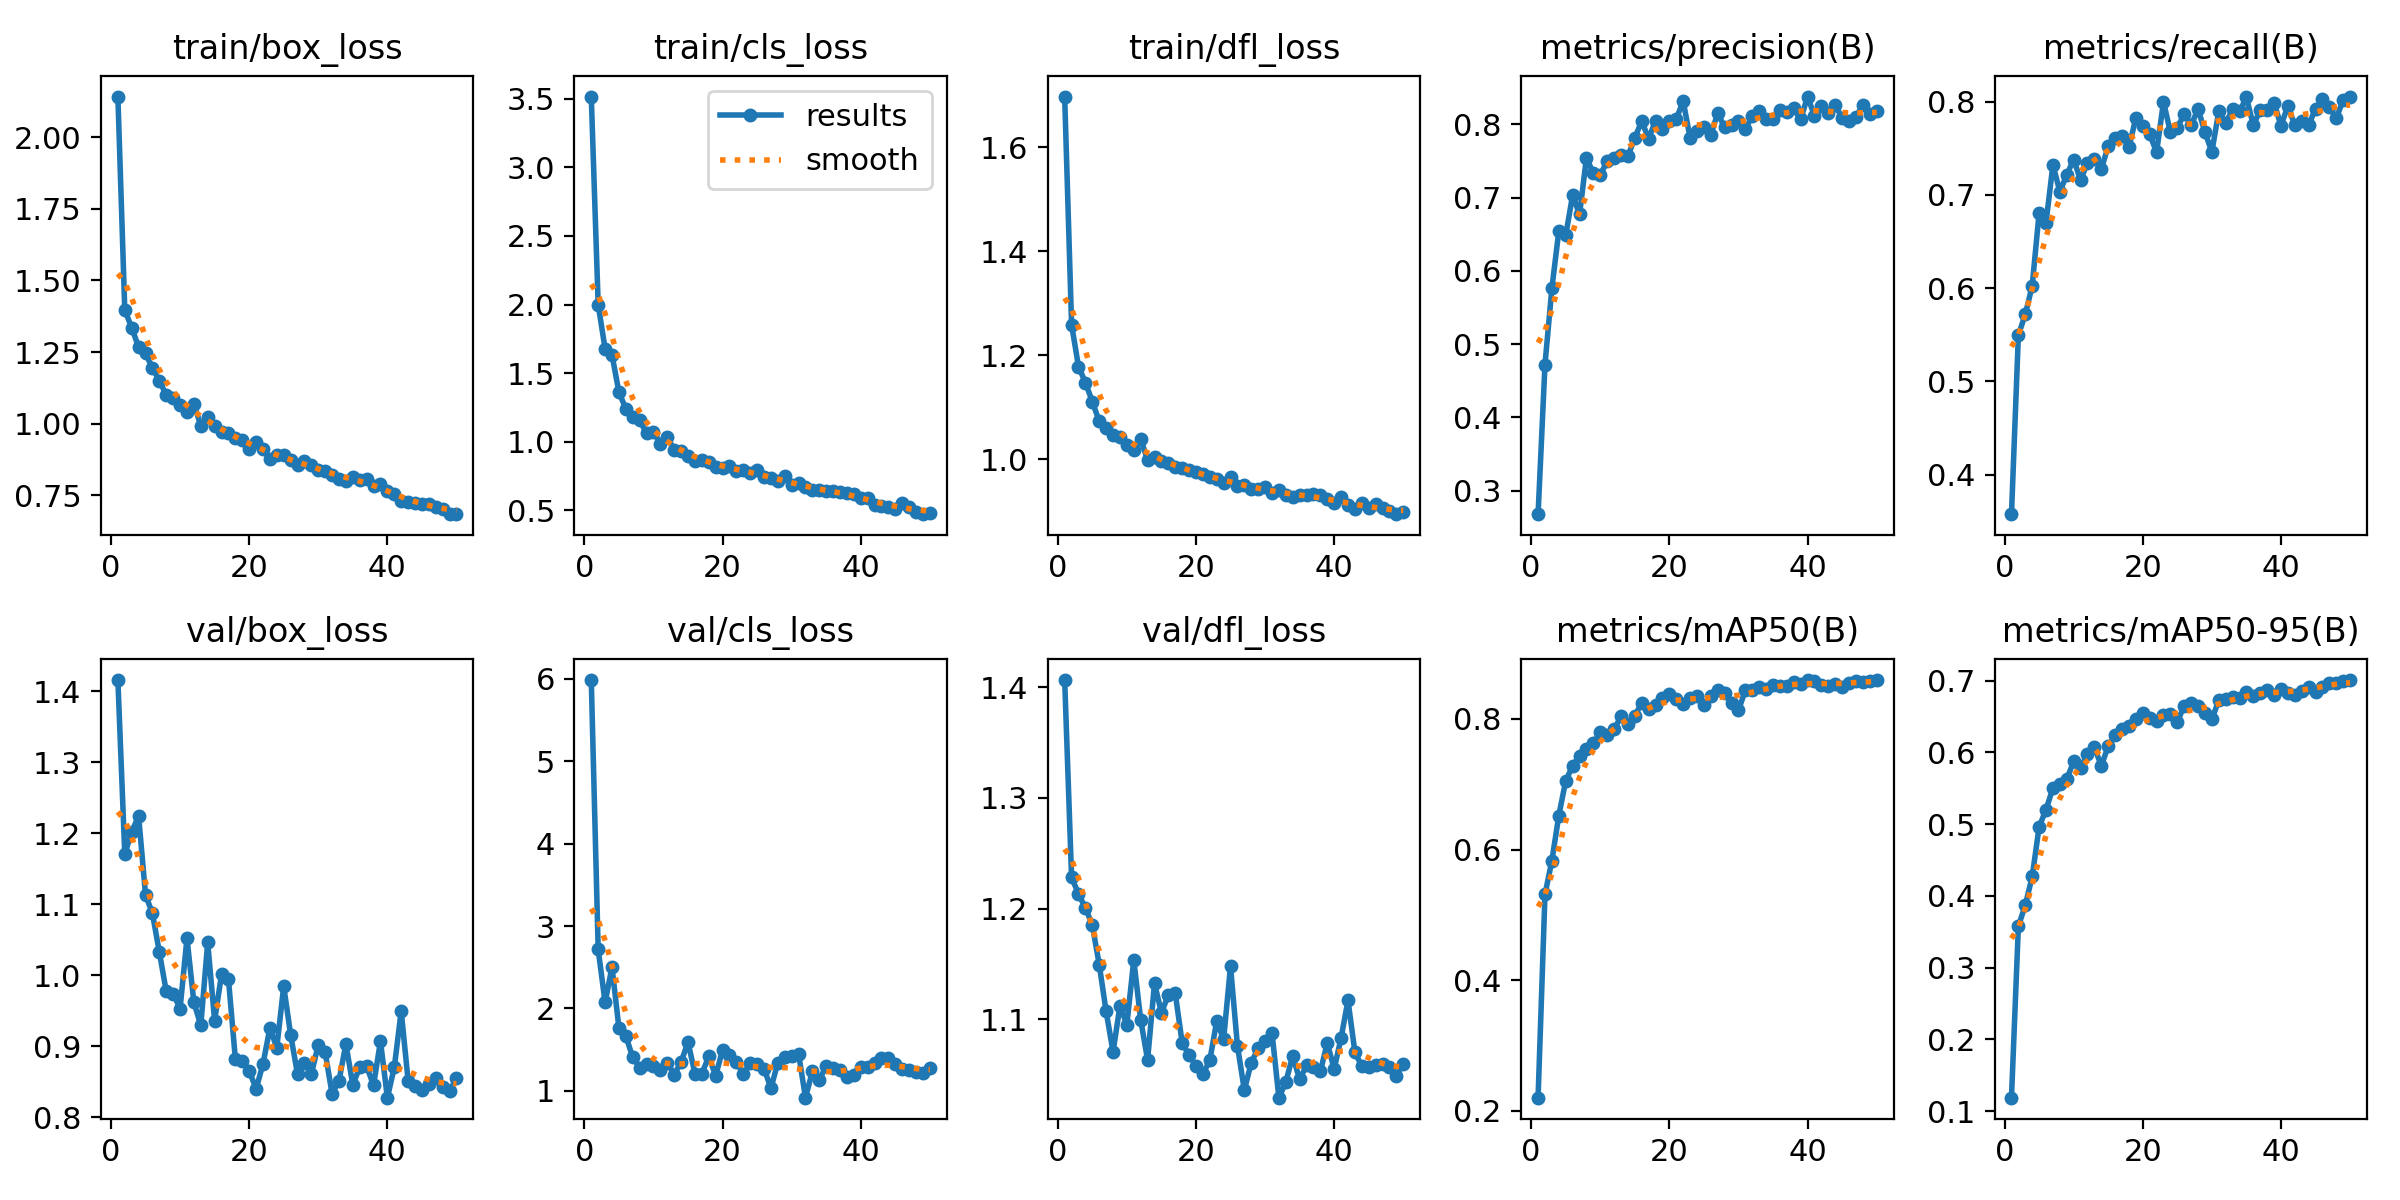

The data file committed next to this chart (first rows):
epoch, train/box_loss, train/cls_loss, train/dfl_loss, metrics/precision(B), metrics/recall(B), metrics/mAP50(B), metrics/mAP50-95(B), val/box_loss, val/cls_loss, val/dfl_loss, lr/pg0, lr/pg1, lr/pg2
1, 2.143, 3.515, 1.698, 0.268, 0.3575, 0.22, 0.1189, 1.415, 5.985, 1.407, 0.07073, 0.003252, 0.003252
2, 1.397, 1.998, 1.259, 0.4722, 0.5496, 0.5313, 0.3579, 1.17, 2.717, 1.228, 0.0406, 0.006455, 0.006455
3, 1.335, 1.678, 1.178, 0.5765, 0.5719, 0.5829, 0.387, 1.201, 2.074, 1.213, 0.01034, 0.009526, 0.009526
4, 1.267, 1.633, 1.147, 0.6541, 0.6026, 0.652, 0.4272, 1.224, 2.502, 1.201, 0.009406, 0.009406, 0.009406
5, 1.246, 1.362, 1.111, 0.6484, 0.6807, 0.7052, 0.4961, 1.113, 1.763, 1.185, 0.009406, 0.009406, 0.009406
6, 1.194, 1.24, 1.073, 0.7035, 0.6703, 0.728, 0.5202, 1.087, 1.665, 1.149, 0.009208, 0.009208, 0.009208
7, 1.15, 1.181, 1.06, 0.677, 0.7324, 0.7438, 0.5505, 1.032, 1.408, 1.107, 0.00901, 0.00901, 0.00901
8, 1.1, 1.157, 1.047, 0.7545, 0.7034, 0.7544, 0.5557, 0.977, 1.282, 1.07, 0.008812, 0.008812, 0.008812
9, 1.088, 1.061, 1.042, 0.733, 0.7215, 0.7625, 0.5627, 0.974, 1.329, 1.112, 0.008614, 0.008614, 0.008614
10, 1.066, 1.073, 1.028, 0.7309, 0.738, 0.7798, 0.5874, 0.9526, 1.307, 1.095, 0.008416, 0.008416, 0.008416
11, 1.042, 0.9861, 1.017, 0.7498, 0.7158, 0.7748, 0.5776, 1.052, 1.257, 1.153, 0.008218, 0.008218, 0.008218
12, 1.069, 1.035, 1.039, 0.7545, 0.7347, 0.7838, 0.5984, 0.9616, 1.345, 1.099, 0.00802, 0.00802, 0.00802
13, 0.9927, 0.9407, 0.9973, 0.7581, 0.739, 0.8038, 0.6072, 0.9292, 1.199, 1.063, 0.007822, 0.007822, 0.007822
14, 1.024, 0.9301, 1.003, 0.7564, 0.7274, 0.7921, 0.5812, 1.046, 1.35, 1.132, 0.007624, 0.007624, 0.007624
15, 0.9928, 0.8985, 0.9955, 0.7817, 0.7526, 0.8045, 0.6088, 0.9358, 1.593, 1.106, 0.007426, 0.007426, 0.007426
16, 0.9705, 0.8631, 0.9927, 0.8043, 0.7606, 0.8247, 0.6242, 1.001, 1.21, 1.122, 0.007228, 0.007228, 0.007228
17, 0.9653, 0.867, 0.9846, 0.7804, 0.7634, 0.8158, 0.633, 0.9946, 1.208, 1.123, 0.00703, 0.00703, 0.00703
18, 0.9511, 0.8558, 0.982, 0.8049, 0.751, 0.8206, 0.637, 0.8822, 1.418, 1.079, 0.006832, 0.006832, 0.006832
19, 0.9423, 0.8143, 0.9784, 0.7941, 0.7827, 0.8323, 0.646, 0.8789, 1.185, 1.067, 0.006634, 0.006634, 0.006634
20, 0.9108, 0.8111, 0.9742, 0.8047, 0.7742, 0.8388, 0.6547, 0.8654, 1.496, 1.058, 0.006436, 0.006436, 0.006436
21, 0.9358, 0.8254, 0.9715, 0.8074, 0.7649, 0.8304, 0.6481, 0.8397, 1.435, 1.05, 0.006238, 0.006238, 0.006238
22, 0.9108, 0.7836, 0.965, 0.8317, 0.7458, 0.8232, 0.6444, 0.8747, 1.349, 1.063, 0.00604, 0.00604, 0.00604
23, 0.875, 0.7966, 0.9608, 0.7814, 0.7998, 0.8314, 0.6526, 0.9254, 1.206, 1.098, 0.005842, 0.005842, 0.005842
24, 0.8889, 0.7726, 0.9535, 0.7904, 0.7672, 0.8358, 0.6538, 0.8977, 1.334, 1.082, 0.005644, 0.005644, 0.005644
25, 0.8918, 0.7909, 0.9655, 0.7966, 0.7722, 0.821, 0.6427, 0.9843, 1.321, 1.148, 0.005446, 0.005446, 0.005446
26, 0.871, 0.7401, 0.9483, 0.7857, 0.7867, 0.8344, 0.665, 0.9159, 1.269, 1.076, 0.005248, 0.005248, 0.005248
27, 0.8555, 0.7379, 0.9499, 0.8152, 0.7747, 0.845, 0.6682, 0.8604, 1.034, 1.036, 0.00505, 0.00505, 0.00505
28, 0.8696, 0.7157, 0.9416, 0.7959, 0.7923, 0.8391, 0.6647, 0.8758, 1.343, 1.061, 0.004852, 0.004852, 0.004852
29, 0.8547, 0.747, 0.9428, 0.7989, 0.7671, 0.8248, 0.6549, 0.8605, 1.407, 1.074, 0.004654, 0.004654, 0.004654
30, 0.8392, 0.6817, 0.9458, 0.8041, 0.7462, 0.8129, 0.6459, 0.9016, 1.426, 1.081, 0.004456, 0.004456, 0.004456
31, 0.8343, 0.6997, 0.9339, 0.7937, 0.7895, 0.844, 0.6728, 0.8911, 1.452, 1.088, 0.004258, 0.004258, 0.004258
32, 0.8218, 0.6707, 0.9404, 0.8113, 0.7771, 0.8446, 0.675, 0.8327, 0.9178, 1.029, 0.00406, 0.00406, 0.00406
33, 0.8072, 0.6477, 0.9307, 0.8184, 0.7917, 0.8483, 0.6767, 0.851, 1.238, 1.043, 0.003862, 0.003862, 0.003862
34, 0.8005, 0.6452, 0.926, 0.8067, 0.7895, 0.8454, 0.6763, 0.9029, 1.135, 1.067, 0.003664, 0.003664, 0.003664
35, 0.8115, 0.6401, 0.9312, 0.8077, 0.8046, 0.8516, 0.6845, 0.8452, 1.302, 1.046, 0.003466, 0.003466, 0.003466
36, 0.803, 0.6421, 0.9306, 0.8194, 0.7746, 0.8497, 0.6779, 0.8705, 1.284, 1.058, 0.003268, 0.003268, 0.003268
37, 0.8064, 0.6349, 0.9324, 0.8165, 0.7912, 0.8511, 0.6833, 0.8716, 1.251, 1.056, 0.00307, 0.00307, 0.00307
38, 0.7826, 0.6289, 0.9299, 0.8223, 0.7914, 0.8568, 0.6875, 0.8446, 1.168, 1.053, 0.002872, 0.002872, 0.002872
39, 0.7897, 0.6219, 0.9222, 0.8066, 0.799, 0.853, 0.6806, 0.9067, 1.196, 1.078, 0.002674, 0.002674, 0.002674
40, 0.7658, 0.5938, 0.9149, 0.8379, 0.7742, 0.8593, 0.6885, 0.8273, 1.288, 1.055, 0.002476, 0.002476, 0.002476
41, 0.7546, 0.5926, 0.9265, 0.8115, 0.7954, 0.8588, 0.6833, 0.8698, 1.29, 1.083, 0.002278, 0.002278, 0.002278
42, 0.7296, 0.5369, 0.9106, 0.8247, 0.7748, 0.8512, 0.6796, 0.9491, 1.341, 1.117, 0.00208, 0.00208, 0.00208
43, 0.7245, 0.5348, 0.9038, 0.8152, 0.7789, 0.851, 0.685, 0.8514, 1.395, 1.07, 0.001882, 0.001882, 0.001882
44, 0.7218, 0.5263, 0.9145, 0.8264, 0.7747, 0.8529, 0.6911, 0.8442, 1.4, 1.057, 0.001684, 0.001684, 0.001684
45, 0.7186, 0.5137, 0.9065, 0.8086, 0.7925, 0.8494, 0.6835, 0.8378, 1.324, 1.056, 0.001486, 0.001486, 0.001486
46, 0.7189, 0.5511, 0.9134, 0.805, 0.8024, 0.8542, 0.6917, 0.8461, 1.267, 1.059, 0.001288, 0.001288, 0.001288
47, 0.7098, 0.5231, 0.9059, 0.8104, 0.7941, 0.8585, 0.697, 0.8554, 1.259, 1.059, 0.00109, 0.00109, 0.00109
48, 0.7028, 0.4905, 0.9001, 0.8263, 0.7821, 0.8569, 0.6967, 0.8424, 1.228, 1.057, 0.000892, 0.000892, 0.000892
49, 0.6851, 0.4725, 0.8938, 0.8137, 0.8019, 0.8583, 0.6996, 0.8366, 1.217, 1.049, 0.000694, 0.000694, 0.000694
50, 0.6834, 0.4796, 0.8987, 0.8183, 0.8055, 0.8595, 0.7008, 0.855, 1.278, 1.06, 0.000496, 0.000496, 0.000496
